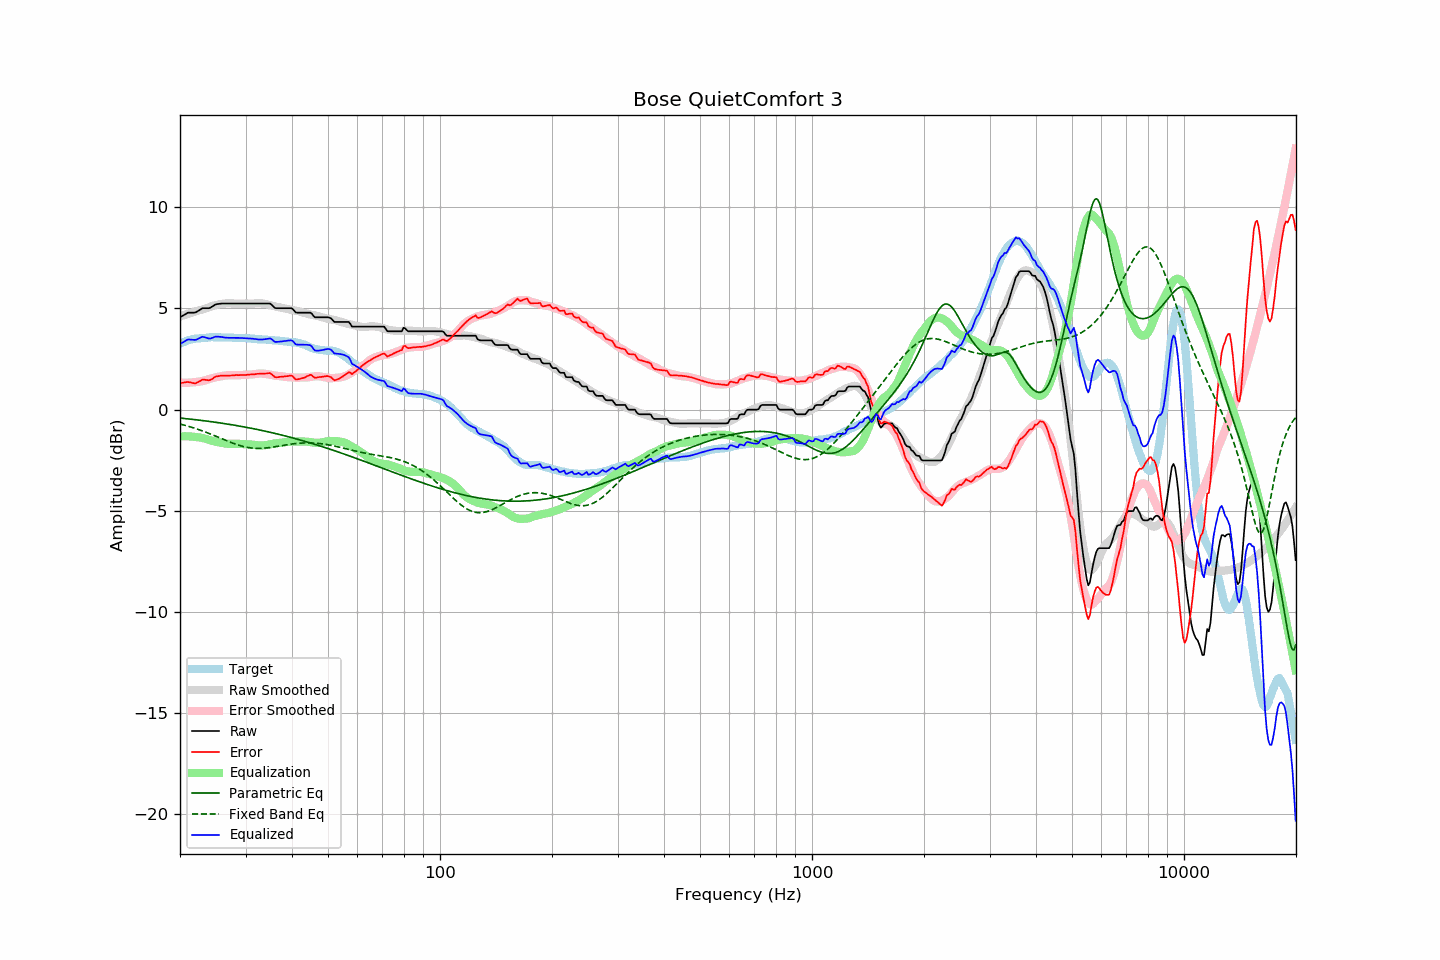

The data file committed next to this chart (first rows):
frequency, raw, error, smoothed, error_smoothed, equalization, parametric_eq, fixed_band_eq, equalized_raw, equalized_smoothed, target
20.00, 4.55, 1.30, 4.60, 1.33, -1.33, -0.42, -0.72, 3.23, 3.27, 3.25
20.20, 4.60, 1.31, 4.62, 1.32, -1.32, -0.43, -0.74, 3.28, 3.30, 3.29
20.40, 4.64, 1.32, 4.65, 1.32, -1.32, -0.44, -0.76, 3.32, 3.33, 3.32
20.61, 4.69, 1.34, 4.67, 1.32, -1.32, -0.45, -0.78, 3.37, 3.35, 3.35
20.81, 4.74, 1.35, 4.70, 1.32, -1.32, -0.45, -0.80, 3.42, 3.38, 3.39
21.02, 4.78, 1.36, 4.73, 1.32, -1.32, -0.46, -0.82, 3.46, 3.40, 3.43
21.23, 4.78, 1.35, 4.75, 1.33, -1.33, -0.47, -0.85, 3.46, 3.42, 3.44
21.44, 4.78, 1.33, 4.78, 1.33, -1.33, -0.48, -0.87, 3.45, 3.44, 3.46
21.66, 4.78, 1.31, 4.80, 1.34, -1.34, -0.49, -0.90, 3.44, 3.46, 3.48
21.87, 4.78, 1.30, 4.83, 1.35, -1.35, -0.50, -0.92, 3.44, 3.48, 3.49
22.09, 4.80, 1.30, 4.85, 1.36, -1.36, -0.51, -0.95, 3.45, 3.50, 3.51
22.31, 4.85, 1.35, 4.88, 1.37, -1.37, -0.52, -0.97, 3.49, 3.51, 3.51
22.54, 4.90, 1.39, 4.90, 1.38, -1.38, -0.53, -1.00, 3.53, 3.52, 3.51
22.76, 4.95, 1.43, 4.92, 1.39, -1.39, -0.54, -1.03, 3.56, 3.53, 3.52
22.99, 5.00, 1.48, 4.94, 1.41, -1.41, -0.55, -1.06, 3.60, 3.54, 3.52
23.22, 5.00, 1.47, 4.97, 1.43, -1.43, -0.55, -1.09, 3.58, 3.54, 3.53
23.45, 5.00, 1.46, 5.00, 1.45, -1.45, -0.57, -1.12, 3.55, 3.55, 3.54
23.69, 5.00, 1.45, 5.03, 1.48, -1.48, -0.58, -1.15, 3.53, 3.55, 3.55
23.92, 5.00, 1.44, 5.06, 1.50, -1.50, -0.59, -1.18, 3.50, 3.56, 3.56
24.16, 5.03, 1.46, 5.09, 1.53, -1.53, -0.60, -1.21, 3.51, 3.56, 3.57
24.40, 5.08, 1.51, 5.11, 1.55, -1.55, -0.61, -1.24, 3.53, 3.56, 3.58
24.65, 5.13, 1.57, 5.13, 1.57, -1.57, -0.62, -1.28, 3.56, 3.56, 3.57
24.89, 5.18, 1.62, 5.15, 1.59, -1.59, -0.63, -1.31, 3.60, 3.57, 3.57
25.14, 5.20, 1.64, 5.17, 1.60, -1.60, -0.64, -1.34, 3.60, 3.57, 3.57
25.39, 5.21, 1.65, 5.19, 1.62, -1.62, -0.65, -1.38, 3.60, 3.57, 3.56
25.65, 5.22, 1.66, 5.20, 1.63, -1.63, -0.66, -1.41, 3.59, 3.57, 3.56
25.91, 5.23, 1.68, 5.22, 1.65, -1.65, -0.68, -1.44, 3.58, 3.56, 3.55
26.16, 5.23, 1.67, 5.23, 1.67, -1.67, -0.69, -1.48, 3.57, 3.56, 3.56
26.43, 5.23, 1.67, 5.24, 1.68, -1.68, -0.70, -1.51, 3.55, 3.56, 3.56
26.69, 5.23, 1.68, 5.24, 1.69, -1.69, -0.71, -1.54, 3.55, 3.56, 3.56
26.96, 5.23, 1.68, 5.24, 1.69, -1.69, -0.72, -1.57, 3.54, 3.55, 3.56
27.23, 5.23, 1.68, 5.24, 1.69, -1.69, -0.74, -1.61, 3.54, 3.55, 3.56
27.50, 5.23, 1.68, 5.24, 1.69, -1.69, -0.75, -1.64, 3.54, 3.55, 3.55
27.77, 5.23, 1.69, 5.24, 1.69, -1.69, -0.76, -1.67, 3.54, 3.55, 3.54
28.05, 5.23, 1.69, 5.24, 1.69, -1.69, -0.78, -1.70, 3.54, 3.54, 3.54
28.33, 5.23, 1.70, 5.24, 1.69, -1.69, -0.79, -1.72, 3.54, 3.54, 3.53
28.62, 5.23, 1.70, 5.23, 1.70, -1.70, -0.80, -1.75, 3.54, 3.54, 3.54
28.90, 5.23, 1.70, 5.23, 1.70, -1.70, -0.82, -1.77, 3.54, 3.54, 3.54
29.19, 5.23, 1.71, 5.23, 1.70, -1.70, -0.83, -1.80, 3.53, 3.53, 3.52
29.48, 5.23, 1.70, 5.23, 1.71, -1.71, -0.85, -1.82, 3.53, 3.53, 3.53
29.78, 5.23, 1.70, 5.23, 1.71, -1.71, -0.86, -1.84, 3.52, 3.52, 3.53
30.08, 5.23, 1.71, 5.23, 1.71, -1.71, -0.88, -1.86, 3.52, 3.52, 3.53
30.38, 5.23, 1.72, 5.23, 1.72, -1.72, -0.89, -1.87, 3.51, 3.51, 3.52
30.68, 5.23, 1.72, 5.23, 1.72, -1.72, -0.91, -1.88, 3.51, 3.51, 3.51
30.99, 5.23, 1.73, 5.23, 1.73, -1.73, -0.92, -1.90, 3.50, 3.50, 3.50
31.30, 5.23, 1.73, 5.23, 1.73, -1.73, -0.94, -1.90, 3.50, 3.50, 3.50
31.61, 5.23, 1.74, 5.24, 1.74, -1.74, -0.95, -1.91, 3.49, 3.49, 3.50
31.93, 5.23, 1.75, 5.24, 1.75, -1.75, -0.97, -1.92, 3.48, 3.49, 3.48
32.24, 5.23, 1.76, 5.25, 1.77, -1.77, -0.99, -1.92, 3.47, 3.48, 3.47
32.57, 5.23, 1.76, 5.25, 1.77, -1.77, -1.00, -1.92, 3.46, 3.48, 3.47
32.89, 5.23, 1.77, 5.25, 1.78, -1.78, -1.02, -1.92, 3.46, 3.47, 3.47
33.22, 5.23, 1.77, 5.24, 1.78, -1.78, -1.04, -1.91, 3.46, 3.46, 3.46
33.55, 5.23, 1.77, 5.23, 1.77, -1.77, -1.05, -1.91, 3.46, 3.46, 3.46
33.89, 5.23, 1.78, 5.21, 1.76, -1.76, -1.07, -1.90, 3.47, 3.45, 3.46
34.23, 5.23, 1.78, 5.20, 1.75, -1.75, -1.09, -1.89, 3.48, 3.45, 3.45
34.57, 5.23, 1.79, 5.18, 1.74, -1.74, -1.11, -1.89, 3.50, 3.44, 3.44
34.92, 5.23, 1.80, 5.16, 1.72, -1.72, -1.12, -1.88, 3.51, 3.44, 3.44
35.27, 5.17, 1.74, 5.13, 1.70, -1.70, -1.14, -1.86, 3.47, 3.43, 3.43
35.62, 5.09, 1.68, 5.11, 1.69, -1.69, -1.16, -1.85, 3.41, 3.42, 3.42
35.97, 5.01, 1.60, 5.09, 1.67, -1.67, -1.18, -1.84, 3.34, 3.42, 3.41
... 635 more rows
